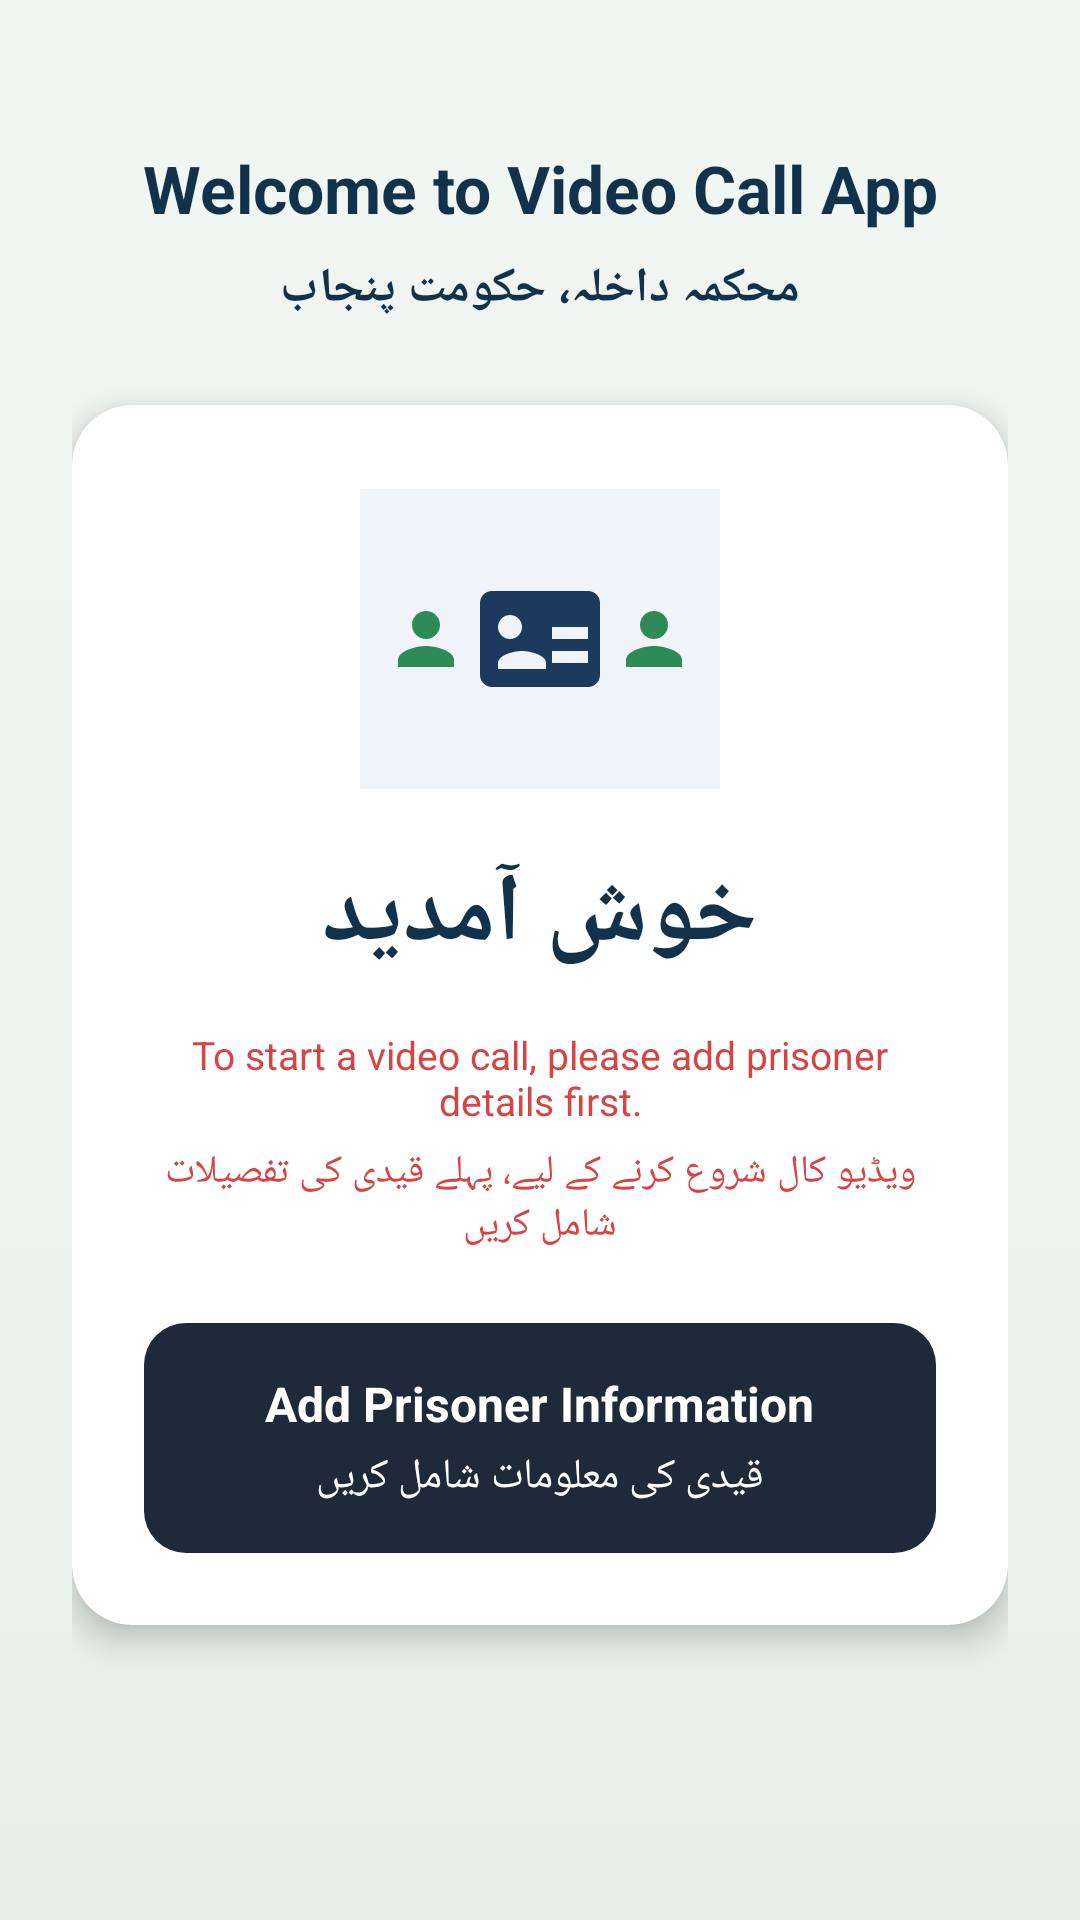

This screen was rendered from an Android layout file. Write that file and the resources it references.
<!-- AndroidManifest.xml: application theme Theme.ESIBiLCall -->
<!-- res/layout/activity_welcome.xml -->
<?xml version="1.0" encoding="utf-8"?>
<ScrollView xmlns:android="http://schemas.android.com/apk/res/android"
    xmlns:app="http://schemas.android.com/apk/res-auto"
    android:layout_width="match_parent"
    android:layout_height="match_parent"
    android:background="@drawable/bg_login_screen"
    android:fillViewport="true">

    <LinearLayout
        android:layout_width="match_parent"
        android:layout_height="wrap_content"
        android:orientation="vertical"
        android:gravity="center_horizontal"
        android:paddingStart="24dp"
        android:paddingEnd="24dp"
        android:paddingTop="48dp"
        android:paddingBottom="32dp">

        <TextView
            android:layout_width="wrap_content"
            android:layout_height="wrap_content"
            android:text="@string/welcome_title"
            android:textColor="@color/login_heading"
            android:textSize="22sp"
            android:textStyle="bold"
            android:gravity="center" />

        <TextView
            android:layout_width="wrap_content"
            android:layout_height="wrap_content"
            android:text="@string/welcome_dept_ur"
            android:textColor="@color/login_heading"
            android:textSize="16sp"
            android:textStyle="bold"
            android:layout_marginTop="8dp"
            android:textDirection="rtl"
            android:gravity="center" />

        <androidx.cardview.widget.CardView
            android:layout_width="match_parent"
            android:layout_height="wrap_content"
            android:layout_marginTop="28dp"
            app:cardCornerRadius="20dp"
            app:cardElevation="6dp"
            app:cardBackgroundColor="@color/white">

            <LinearLayout
                android:layout_width="match_parent"
                android:layout_height="wrap_content"
                android:orientation="vertical"
                android:gravity="center_horizontal"
                android:paddingStart="24dp"
                android:paddingEnd="24dp"
                android:paddingTop="28dp"
                android:paddingBottom="24dp">

                
                <FrameLayout
                    android:layout_width="120dp"
                    android:layout_height="100dp"
                    android:background="#F0F4F8">

                    <ImageView
                        android:layout_width="48dp"
                        android:layout_height="48dp"
                        android:layout_gravity="center"
                        android:src="@drawable/ic_id_card"
                        android:contentDescription="@null" />

                    <ImageView
                        android:layout_width="28dp"
                        android:layout_height="28dp"
                        android:layout_gravity="start|center_vertical"
                        android:layout_marginStart="8dp"
                        android:src="@drawable/ic_person_green"
                        android:contentDescription="@null" />

                    <ImageView
                        android:layout_width="28dp"
                        android:layout_height="28dp"
                        android:layout_gravity="end|center_vertical"
                        android:layout_marginEnd="8dp"
                        android:src="@drawable/ic_person_green"
                        android:contentDescription="@null" />
                </FrameLayout>

                <TextView
                    android:layout_width="wrap_content"
                    android:layout_height="wrap_content"
                    android:text="@string/welcome_urdu"
                    android:textColor="@color/login_heading"
                    android:textSize="32sp"
                    android:textStyle="bold"
                    android:layout_marginTop="20dp"
                    android:textDirection="rtl" />

                <TextView
                    android:layout_width="match_parent"
                    android:layout_height="wrap_content"
                    android:text="@string/welcome_instruction_en"
                    android:textColor="@color/icon_red"
                    android:textSize="13sp"
                    android:gravity="center"
                    android:layout_marginTop="16dp" />

                <TextView
                    android:layout_width="match_parent"
                    android:layout_height="wrap_content"
                    android:text="@string/welcome_instruction_ur"
                    android:textColor="@color/icon_red"
                    android:textSize="13sp"
                    android:gravity="center"
                    android:layout_marginTop="6dp"
                    android:textDirection="rtl" />

                <LinearLayout
                    android:id="@+id/btnAddPrisoner"
                    android:layout_width="match_parent"
                    android:layout_height="wrap_content"
                    android:orientation="vertical"
                    android:gravity="center"
                    android:background="@drawable/bg_btn_add_prisoner"
                    android:clickable="true"
                    android:focusable="true"
                    android:paddingTop="16dp"
                    android:paddingBottom="16dp"
                    android:layout_marginTop="24dp">

                    <TextView
                        android:layout_width="wrap_content"
                        android:layout_height="wrap_content"
                        android:text="@string/welcome_add_prisoner_en"
                        android:textColor="@color/white"
                        android:textSize="16sp"
                        android:textStyle="bold" />

                    <TextView
                        android:layout_width="wrap_content"
                        android:layout_height="wrap_content"
                        android:text="@string/welcome_add_prisoner_ur"
                        android:textColor="@color/white"
                        android:textSize="14sp"
                        android:layout_marginTop="4dp"
                        android:textDirection="rtl" />
                </LinearLayout>
            </LinearLayout>
        </androidx.cardview.widget.CardView>
    </LinearLayout>
</ScrollView>
<!-- resources referenced by this layout -->
<resources>
  <color name="icon_red">#D64545</color>
  <color name="login_heading">#12324B</color>
  <color name="white">#FFFFFF</color>
  <!-- drawable bg_btn_add_prisoner (drawable) -->
  <?xml version="1.0" encoding="utf-8"?>
  <shape xmlns:android="http://schemas.android.com/apk/res/android"
      android:shape="rectangle">
      <solid android:color="#1E2A3A" />
      <corners android:radius="14dp" />
  </shape>
  <!-- drawable bg_login_screen (drawable) -->
  <?xml version="1.0" encoding="utf-8"?>
  <shape xmlns:android="http://schemas.android.com/apk/res/android"
      android:shape="rectangle">
      <gradient
          android:angle="270"
          android:startColor="@color/login_bg"
          android:centerColor="#EDF4EF"
          android:endColor="@color/login_bg_pattern" />
  </shape>
  <!-- drawable ic_id_card (drawable) -->
  <vector xmlns:android="http://schemas.android.com/apk/res/android"
      android:width="20dp" android:height="20dp" android:viewportWidth="24" android:viewportHeight="24">
      <path android:fillColor="@color/icon_navy"
          android:pathData="M20,4H4C2.9,4 2,4.9 2,6v12c0,1.1 0.9,2 2,2h16c1.1,0 2,-0.9 2,-2V6C22,4.9 21.1,4 20,4zM9,17H5v-1c0,-1.33 2.67,-2 4,-2s4,0.67 4,2v1H9zM7,12c-1.1,0 -2,-0.9 -2,-2s0.9,-2 2,-2 2,0.9 2,2S8.1,12 7,12zM20,16h-6v-2h6V16zM20,12h-6v-2h6V12z"/>
  </vector>
  <!-- drawable ic_person_green (drawable) -->
  <vector xmlns:android="http://schemas.android.com/apk/res/android"
      android:width="20dp" android:height="20dp" android:viewportWidth="24" android:viewportHeight="24">
      <path android:fillColor="@color/icon_green"
          android:pathData="M12,12c2.21,0 4,-1.79 4,-4s-1.79,-4 -4,-4 -4,1.79 -4,4 1.79,4 4,4zM12,14c-2.67,0 -8,1.34 -8,4v2h16v-2c0,-2.66 -5.33,-4 -8,-4z"/>
  </vector>
  <string name="welcome_add_prisoner_en">Add Prisoner Information</string>
  <string name="welcome_add_prisoner_ur">قیدی کی معلومات شامل کریں</string>
  <string name="welcome_dept_ur">محکمہ داخلہ، حکومت پنجاب</string>
  <string name="welcome_instruction_en">To start a video call, please add prisoner details first.</string>
  <string name="welcome_instruction_ur">ویڈیو کال شروع کرنے کے لیے، پہلے قیدی کی تفصیلات شامل کریں</string>
  <string name="welcome_title">Welcome to Video Call App</string>
  <string name="welcome_urdu">خوش آمدید</string>
  <style name="Theme.ESIBiLCall" parent="Theme.MaterialComponents.Light.NoActionBar">
          <item name="colorPrimary">@color/primary</item>
          <item name="colorPrimaryVariant">@color/primary_dark</item>
          <item name="colorSecondary">@color/accent</item>
          <item name="colorOnPrimary">@android:color/white</item>
          <item name="android:statusBarColor">@color/primary_dark</item>
      </style>
  <color name="login_bg">#F1F6F3</color>
  <color name="login_bg_pattern">#E7EFEA</color>
  <color name="icon_navy">#1B3A5C</color>
  <color name="icon_green">#2E8B57</color>
  <color name="primary">#00695C</color>
  <color name="primary_dark">#004D40</color>
  <color name="accent">#26A69A</color>
</resources>
